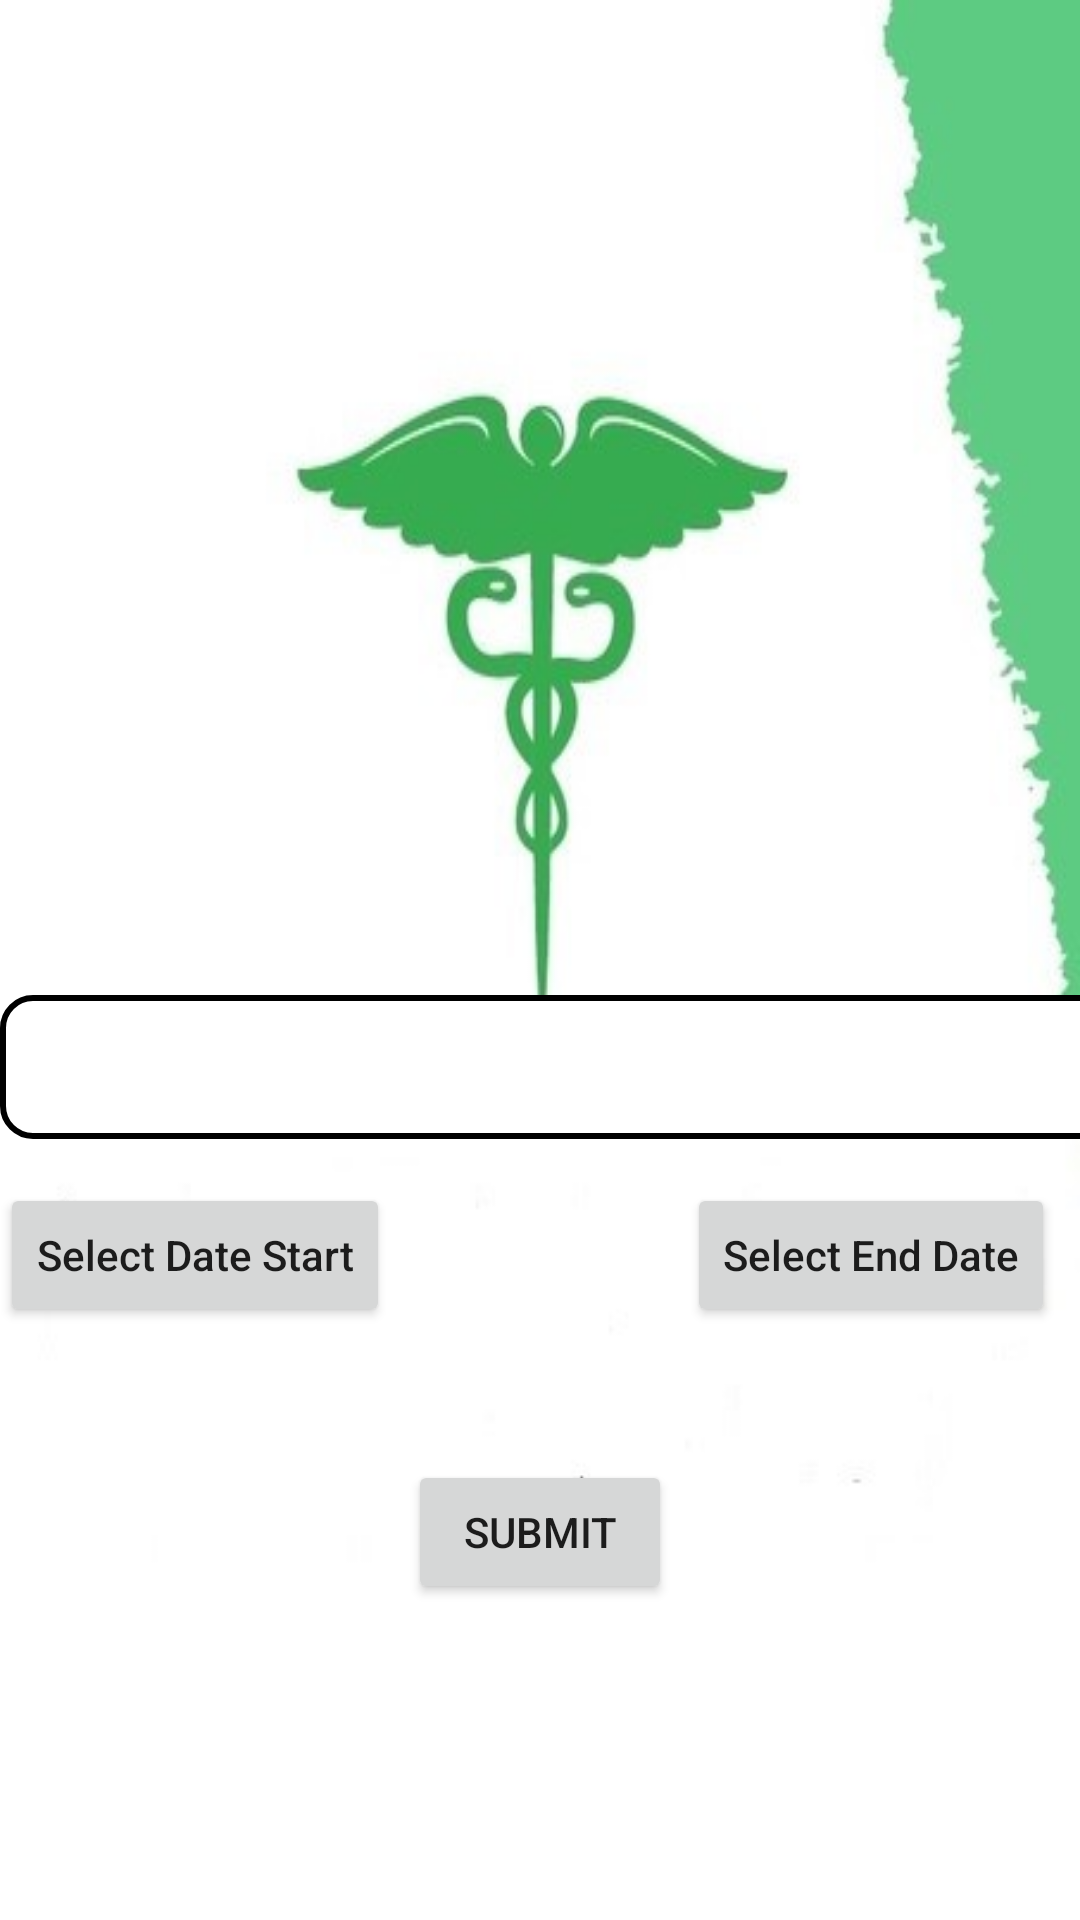

Write the Android layout XML for this screen, with the resource values it uses.
<!-- AndroidManifest.xml: application theme Theme.PharmacieLast -->
<!-- res/layout/fragment_slideshow.xml -->
<?xml version="1.0" encoding="utf-8"?>
<androidx.constraintlayout.widget.ConstraintLayout xmlns:android="http://schemas.android.com/apk/res/android"
    xmlns:app="http://schemas.android.com/apk/res-auto"
    xmlns:tools="http://schemas.android.com/tools"
    android:layout_width="match_parent"
    android:layout_height="match_parent"
    tools:context=".ui.slideshow.SlideshowFragment"
    android:background="@drawable/background2">


    <TextView
        android:id="@+id/garde_fin"
        android:layout_width="wrap_content"
        android:layout_height="wrap_content"
        app:layout_constraintBottom_toBottomOf="parent"
        app:layout_constraintEnd_toEndOf="parent"
        app:layout_constraintHorizontal_bias="0.725"
        app:layout_constraintStart_toStartOf="parent"
        app:layout_constraintTop_toTopOf="parent"
        app:layout_constraintVertical_bias="0.721" />

    <TextView
        android:id="@+id/text_slideshow"
        android:layout_width="match_parent"
        android:layout_height="wrap_content"
        android:layout_marginStart="8dp"
        android:layout_marginTop="8dp"
        android:layout_marginEnd="8dp"
        android:textAlignment="center"
        android:textSize="20sp"
        app:layout_constraintBottom_toBottomOf="parent"
        app:layout_constraintEnd_toEndOf="parent"
        app:layout_constraintHorizontal_bias="1.0"
        app:layout_constraintStart_toStartOf="parent"
        app:layout_constraintTop_toTopOf="parent"
        app:layout_constraintVertical_bias="0.12" />

    <Spinner
        android:id="@+id/pharmacie_garde_type"
        android:layout_width="383dp"
        android:layout_height="48dp"
        android:background="@drawable/spinner_background"
        android:popupBackground="@drawable/dropdown_menu_background"
        android:prompt="@string/prompt_text"
        app:layout_constraintBottom_toBottomOf="parent"
        app:layout_constraintTop_toTopOf="parent"
        app:layout_constraintVertical_bias="0.56"
        tools:ignore="MissingConstraints"
        tools:layout_editor_absoluteX="14dp" />

    <Button
        android:id="@+id/garde_date_debut"
        android:layout_width="wrap_content"
        android:layout_height="wrap_content"
        android:drawableLeft="@drawable/ic_baseline_calendar_month_24"
        android:inputType="date"
        android:text="Select Date Start"
        app:layout_constraintBottom_toBottomOf="parent"
        app:layout_constraintEnd_toEndOf="parent"
        app:layout_constraintHorizontal_bias="0.0"
        app:layout_constraintStart_toStartOf="parent"
        app:layout_constraintTop_toTopOf="parent"
        app:layout_constraintVertical_bias="0.666" />

    <Button
        android:id="@+id/garde_submit"
        android:layout_width="wrap_content"
        android:layout_height="wrap_content"
        android:text="SUBMIT"
        app:layout_constraintBottom_toBottomOf="parent"
        app:layout_constraintEnd_toEndOf="parent"
        app:layout_constraintStart_toStartOf="parent"
        app:layout_constraintTop_toTopOf="parent"
        app:layout_constraintVertical_bias="0.822" />

    <Button
        android:id="@+id/garde_date_fin"
        android:layout_width="wrap_content"
        android:layout_height="wrap_content"
        android:drawableLeft="@drawable/ic_baseline_calendar_month_24"
        android:inputType="date"
        android:text="Select End Date"

        app:layout_constraintBottom_toBottomOf="parent"
        app:layout_constraintEnd_toEndOf="parent"
        app:layout_constraintHorizontal_bias="0.965"
        app:layout_constraintStart_toStartOf="parent"
        app:layout_constraintTop_toTopOf="parent"
        app:layout_constraintVertical_bias="0.666" />

    <TextView
        android:id="@+id/garde_debut"
        android:layout_width="wrap_content"
        android:layout_height="wrap_content"
        app:layout_constraintBottom_toBottomOf="parent"
        app:layout_constraintEnd_toEndOf="parent"
        app:layout_constraintHorizontal_bias="0.233"
        app:layout_constraintStart_toStartOf="parent"
        app:layout_constraintTop_toTopOf="parent"
        app:layout_constraintVertical_bias="0.721" />

    <TextView
        android:id="@+id/garde_text_id"
        android:layout_width="wrap_content"
        android:layout_height="wrap_content"
        android:text="TextView"
        android:visibility="gone"
        app:layout_constraintBottom_toBottomOf="parent"
        app:layout_constraintEnd_toEndOf="parent"
        app:layout_constraintStart_toStartOf="parent"
        app:layout_constraintTop_toTopOf="parent" />

    <TextView
        android:id="@+id/pharmacie_id"
        android:layout_width="wrap_content"
        android:layout_height="wrap_content"
        android:text="TextView"
        android:visibility="gone"
        tools:layout_editor_absoluteX="184dp"
        tools:layout_editor_absoluteY="112dp"
        tools:ignore="MissingConstraints" />
</androidx.constraintlayout.widget.ConstraintLayout>
<!-- resources referenced by this layout -->
<resources>
  <!-- drawable background2 (drawable-v24) -->
  <layer-list xmlns:android="http://schemas.android.com/apk/res/android">
      <item>
          
          <color android:color="#FFFFFF" />
      </item>
      <item>
          
          <bitmap android:src="@drawable/guard"
              android:scaleType="fitCenter"
  
              />
      </item>
  </layer-list>
  <!-- drawable dropdown_menu_background (drawable-v24) -->
  <?xml version="1.0" encoding="utf-8"?>
  <shape xmlns:android="http://schemas.android.com/apk/res/android"
      android:shape="rectangle">
      
      <corners android:radius="8dp" />
      
      <stroke android:width="2dp" android:color="#FF000000" />
      
      <solid android:color="#E1E8E7" />
  </shape>
  <!-- drawable spinner_background (drawable-v24) -->
  <?xml version="1.0" encoding="utf-8"?>
  <shape xmlns:android="http://schemas.android.com/apk/res/android"
      android:shape="rectangle">
      
      <corners android:radius="10dp" />
      
      <stroke android:width="2dp" android:color="#FF000000" />
      
      <solid android:color="#FFFFFF" />
  </shape>
  <string name="prompt_text">Please select an option</string>
  <style name="Theme.PharmacieLast" parent="Theme.MaterialComponents.DayNight.DarkActionBar">
          
          <item name="colorPrimary">@color/purple_500</item>
          <item name="colorPrimaryVariant">@color/purple_700</item>
          <item name="colorOnPrimary">@color/white</item>
          
          <item name="colorSecondary">@color/teal_200</item>
          <item name="colorSecondaryVariant">@color/teal_700</item>
          <item name="colorOnSecondary">@color/black</item>
          
          <item name="android:statusBarColor">?attr/colorPrimaryVariant</item>
          
      </style>
  <!-- drawable guard: jpg bitmap (drawable-v24, 19892 bytes) -->
  <color name="purple_500">#009688</color>
  <color name="purple_700">#FF3700B3</color>
  <color name="white">#FFFFFFFF</color>
  <color name="teal_200">#FF03DAC5</color>
  <color name="teal_700">#FF018786</color>
  <color name="black">#FF000000</color>
</resources>
